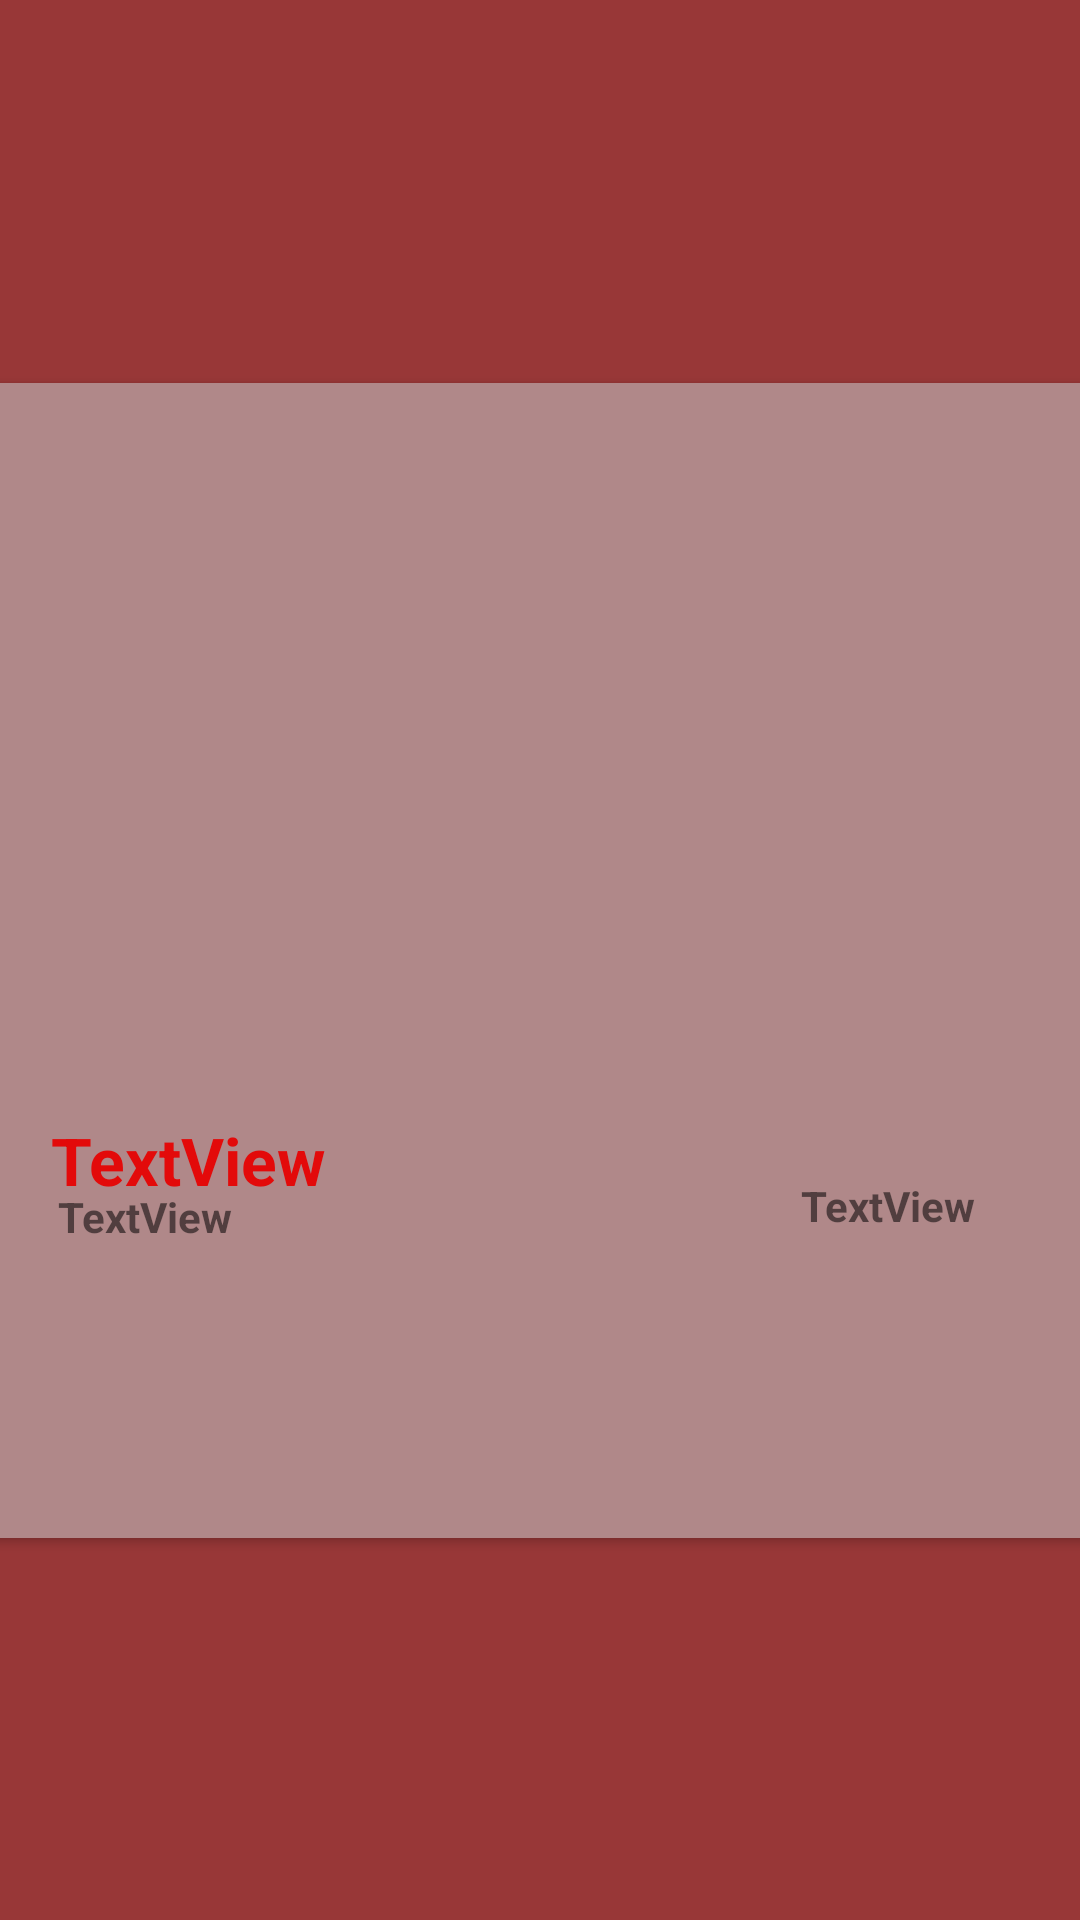

Android layout source for this screen:
<!-- AndroidManifest.xml: application theme Theme.Major_Project_Teachnook -->
<!-- res/layout/custom_listview.xml -->
<?xml version="1.0" encoding="utf-8"?>
<androidx.constraintlayout.widget.ConstraintLayout xmlns:android="http://schemas.android.com/apk/res/android"
    xmlns:app="http://schemas.android.com/apk/res-auto"
    xmlns:tools="http://schemas.android.com/tools"
    android:layout_width="match_parent"
    android:layout_height="match_parent"
    android:background="#983737">

    <androidx.cardview.widget.CardView
        android:layout_width="388dp"
        android:layout_height="385dp"
        app:layout_constraintBottom_toBottomOf="parent"
        app:layout_constraintEnd_toEndOf="parent"
        app:layout_constraintHorizontal_bias="0.5"
        app:layout_constraintStart_toStartOf="parent"
        app:layout_constraintTop_toTopOf="parent"
        app:layout_constraintVertical_bias="0.5">

        <androidx.constraintlayout.widget.ConstraintLayout
            android:layout_width="match_parent"
            android:layout_height="398dp"
            android:background="#B08889"
            tools:layout_editor_absoluteX="0dp"
            tools:layout_editor_absoluteY="-49dp">

            <ImageView
                android:id="@+id/imageView"
                android:layout_width="338dp"
                android:layout_height="223dp"
                android:cropToPadding="false"
                app:layout_constraintBottom_toBottomOf="parent"
                app:layout_constraintEnd_toEndOf="parent"
                app:layout_constraintHorizontal_bias="0.493"
                app:layout_constraintStart_toStartOf="parent"
                app:layout_constraintTop_toTopOf="parent"
                app:layout_constraintVertical_bias="0.162"
                tools:srcCompat="@tools:sample/avatars" />

            <TextView
                android:id="@+id/textView"
                android:layout_width="236dp"
                android:layout_height="25dp"
                android:text="TextView"
                android:textAlignment="viewStart"
                android:textColor="#E30A0A"
                android:textSize="22sp"
                android:textStyle="bold"
                app:layout_constraintBottom_toBottomOf="parent"
                app:layout_constraintEnd_toEndOf="parent"
                app:layout_constraintHorizontal_bias="0.201"
                app:layout_constraintStart_toStartOf="parent"
                app:layout_constraintTop_toTopOf="parent"
                app:layout_constraintVertical_bias="0.655" />

            <TextView
                android:id="@+id/textView3"
                android:layout_width="wrap_content"
                android:layout_height="wrap_content"
                android:text="TextView"
                android:textAlignment="textStart"
                android:textStyle="bold"
                app:layout_constraintBottom_toBottomOf="parent"
                app:layout_constraintEnd_toEndOf="parent"
                app:layout_constraintHorizontal_bias="0.851"
                app:layout_constraintStart_toStartOf="parent"
                app:layout_constraintTop_toTopOf="parent"
                app:layout_constraintVertical_bias="0.698" />

            <ImageView
                android:id="@+id/imageView3"
                android:layout_width="86dp"
                android:layout_height="86dp"
                android:layout_marginStart="20dp"
                android:layout_marginBottom="10dp"
                android:backgroundTint="#B08889"
                app:layout_constraintBottom_toBottomOf="parent"
                app:layout_constraintEnd_toEndOf="parent"
                app:layout_constraintHorizontal_bias="0.866"
                app:layout_constraintStart_toStartOf="parent"
                app:layout_constraintTop_toTopOf="parent"
                app:layout_constraintVertical_bias="0.949"
                app:srcCompat="@mipmap/ic_cart" />

            <TextView
                android:id="@+id/textView2"
                android:layout_width="wrap_content"
                android:layout_height="wrap_content"
                android:text="TextView"
                android:textAlignment="textStart"
                android:textStyle="bold"
                app:layout_constraintBottom_toBottomOf="parent"
                app:layout_constraintEnd_toEndOf="parent"
                app:layout_constraintHorizontal_bias="0.1"
                app:layout_constraintStart_toStartOf="parent"
                app:layout_constraintTop_toTopOf="parent"
                app:layout_constraintVertical_bias="0.708" />
        </androidx.constraintlayout.widget.ConstraintLayout>

    </androidx.cardview.widget.CardView>

</androidx.constraintlayout.widget.ConstraintLayout>
<!-- resources referenced by this layout -->
<resources>
  <style name="Theme.Major_Project_Teachnook" parent="Theme.MaterialComponents.DayNight.DarkActionBar">
          
          <item name="colorPrimary">@color/purple_500</item>
          <item name="colorPrimaryVariant">@color/purple_700</item>
          <item name="colorOnPrimary">@color/white</item>
          
          <item name="colorSecondary">@color/teal_200</item>
          <item name="colorSecondaryVariant">@color/teal_700</item>
          <item name="colorOnSecondary">@color/black</item>
          
          <item name="android:statusBarColor">?attr/colorPrimaryVariant</item>
          
      </style>
  <!-- not gathered from this repository: default colours our renderer supplied (Android Studio template values) -->
  <color name="purple_500">#FF6200EE</color>
  <color name="purple_700">#FF3700B3</color>
  <color name="teal_200">#FF03DAC5</color>
  <color name="teal_700">#FF018786</color>
  <color name="black">#FF000000</color>
  <color name="white">#FFFFFFFF</color>
</resources>
